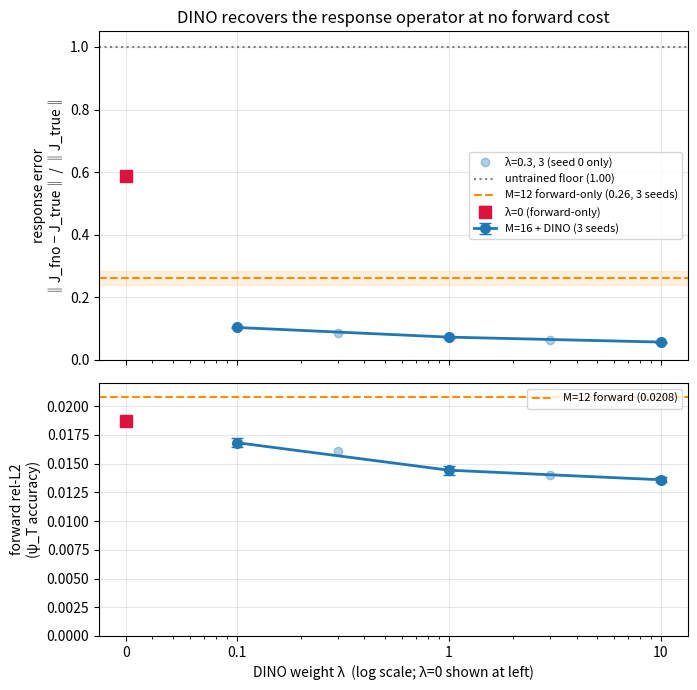

This figure's Python source: (Note: this script raises an exception after producing the figure.)
# scripts/plot_lambda_curve.py — Phase 6 figure #2: response + forward vs lambda.
# Two-panel, 3-seed means with spread bars, M=12 + untrained reference lines.
# Data hardcoded (LOCKED — final numbers, reproducible from PHASE6_NOTES alone).
import numpy as np
import matplotlib.pyplot as plt

# --- locked 3-seed data (seeds 0,1,2) ---
# lambda: [0, 0.1, 1, 10] have all 3 seeds; 0.3, 3 are seed-0 only (plotted faint)
lam_full = np.array([0.1, 1.0, 10.0])           # 3-seed points
resp_seeds = {                                   # response err per seed
    0.1: [0.1032, 0.1052, 0.1017],
    1.0: [0.0737, 0.0732, 0.0706],
    10.0:[0.0568, 0.0585, 0.0548],
}
fwd_seeds = {                                    # forward rel-L2 per seed
    0.1: [0.0173, 0.0169, 0.0163],
    1.0: [0.0148, 0.0146, 0.0139],
    10.0:[0.0137, 0.0138, 0.0133],
}
# lambda=0 floor (3-seed)
resp_0 = [0.5787, 0.5957, 0.5876]
fwd_0  = [0.0192, 0.0187, 0.0183]

# seed-0-only intermediate points (0.3, 3) — plotted faint for shape
lam_s0   = np.array([0.3, 3.0])
resp_s0  = np.array([0.0869, 0.0645])
fwd_s0   = np.array([0.0161, 0.0140])

# reference baselines (horizontal lines on response panel)
untrained_floor = 1.0002

m12_resp_seeds = [0.2455, 0.2951, 0.2458]
m12_resp = np.mean(m12_resp_seeds)          # 0.262
m12_resp_spread = np.std(m12_resp_seeds)    # 0.023
m12_fwd_seeds = [0.0212, 0.0209, 0.0203]
m12_fwd = np.mean(m12_fwd_seeds)            # 0.0208

def mean_spread(d):
    m = np.array([np.mean(d[l]) for l in lam_full])
    s = np.array([np.std(d[l]) for l in lam_full])
    return m, s

resp_m, resp_s = mean_spread(resp_seeds)
fwd_m,  fwd_s  = mean_spread(fwd_seeds)
resp0_m, resp0_s = np.mean(resp_0), np.std(resp_0)
fwd0_m,  fwd0_s  = np.mean(fwd_0),  np.std(fwd_0)

# x for the lambda=0 point on a log axis: place it at a small pseudo-value
# with a broken-axis marker. Cleaner: use symlog and put 0 at left, OR plot
# lambda=0 as a separate anchor. We use x=0.03 as the "lambda=0" slot on log-x
# and label it explicitly — avoids log(0).
lam0_x = 0.03

fig, (ax_r, ax_f) = plt.subplots(2, 1, figsize=(7, 7), sharex=True,
                                 gridspec_kw={"height_ratios": [1.3, 1]})

# ===== response panel =====
# lambda=0 floor point
ax_r.errorbar([lam0_x], [resp0_m], yerr=[resp0_s], fmt="s", color="crimson",
              ms=9, capsize=4, label="λ=0 (forward-only)", zorder=5)
# 3-seed DINO points
ax_r.errorbar(lam_full, resp_m, yerr=resp_s, fmt="o-", color="C0",
              ms=7, capsize=4, lw=2, label="M=16 + DINO (3 seeds)", zorder=4)
# seed-0-only intermediate
ax_r.plot(lam_s0, resp_s0, "o", color="C0", alpha=0.35, ms=6,
          label="λ=0.3, 3 (seed 0 only)", zorder=3)
# reference lines
ax_r.axhline(untrained_floor, ls=":", color="gray", lw=1.5,
             label=f"untrained floor ({untrained_floor:.2f})")
ax_r.axhline(m12_resp, ls="--", color="darkorange", lw=1.5,
             label=f"M=12 forward-only ({m12_resp:.2f}, 3 seeds)")
ax_r.axhspan(m12_resp - m12_resp_spread, m12_resp + m12_resp_spread,
             color="darkorange", alpha=0.12, zorder=0)
ax_r.set_ylabel("response error\n‖J_fno − J_true‖ / ‖J_true‖")
ax_r.set_title("DINO recovers the response operator at no forward cost")
ax_r.legend(fontsize=8, loc="center right")
ax_r.grid(alpha=0.3)
ax_r.set_ylim(0, 1.05)

# ===== forward panel =====
ax_f.errorbar([lam0_x], [fwd0_m], yerr=[fwd0_s], fmt="s", color="crimson",
              ms=9, capsize=4, zorder=5)
ax_f.errorbar(lam_full, fwd_m, yerr=fwd_s, fmt="o-", color="C0",
              ms=7, capsize=4, lw=2, zorder=4)
ax_f.plot(lam_s0, fwd_s0, "o", color="C0", alpha=0.35, ms=6, zorder=3)
ax_f.axhline(m12_fwd, ls="--", color="darkorange", lw=1.5,
             label=f"M=12 forward ({m12_fwd:.4f})")
ax_f.set_ylabel("forward rel-L2\n(ψ_T accuracy)")
ax_f.set_xlabel("DINO weight λ  (log scale; λ=0 shown at left)")
ax_f.set_xscale("log")
ax_f.legend(fontsize=8, loc="upper right")
ax_f.grid(alpha=0.3)
ax_f.set_ylim(0, 0.022)

# x-axis: mark the pseudo-lambda=0 slot
ax_f.set_xticks([lam0_x, 0.1, 1, 10])
ax_f.set_xticklabels(["0", "0.1", "1", "10"])

plt.tight_layout()
plt.savefig("results/dino_lambda_curve.png", dpi=150, bbox_inches="tight")
print("saved results/dino_lambda_curve.png")
